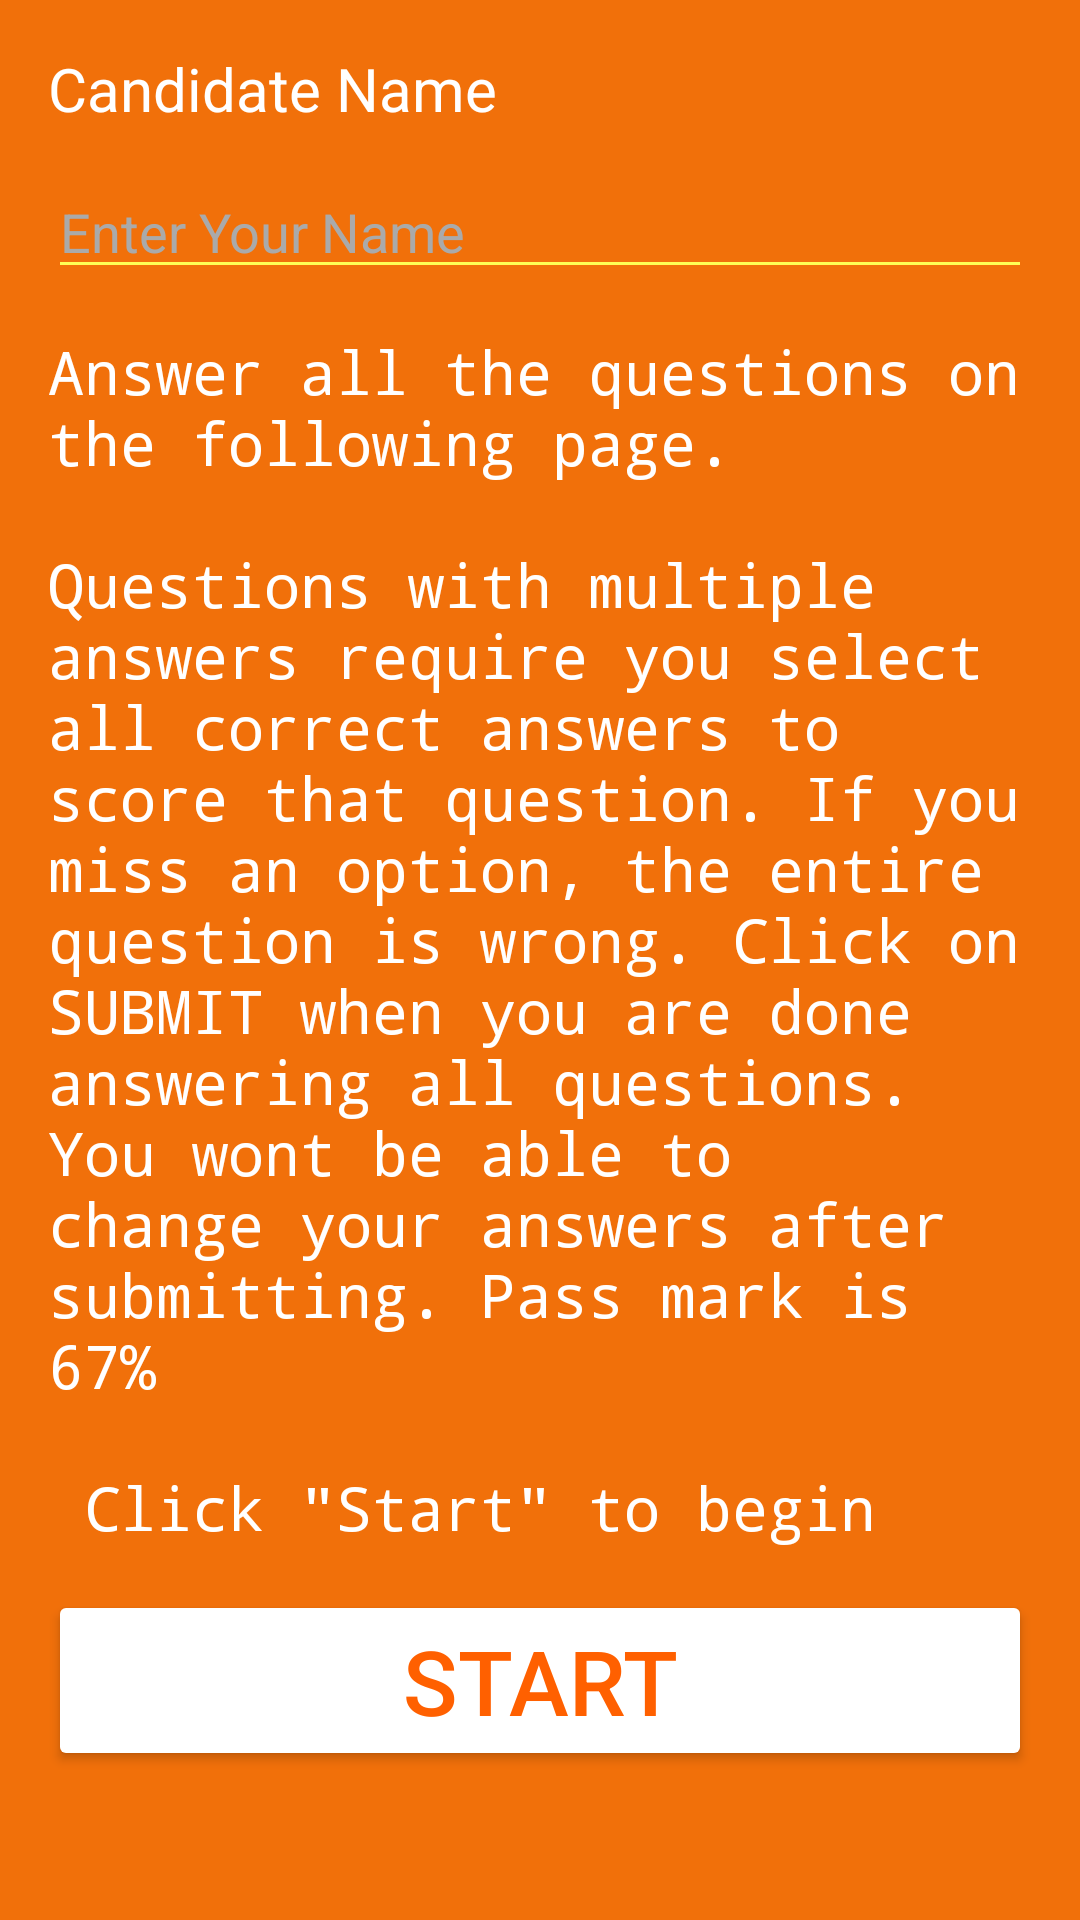

Layout XML and referenced resources for this Android screen:
<!-- AndroidManifest.xml: application theme AppTheme -->
<!-- res/layout/activity_main.xml -->
<?xml version="1.0" encoding="utf-8"?>
<ScrollView xmlns:android="http://schemas.android.com/apk/res/android"
    xmlns:app="http://schemas.android.com/apk/res-auto"
    xmlns:tools="http://schemas.android.com/tools"
    android:layout_width="match_parent"
    android:layout_height="match_parent"
    android:background="#f1700a">

    <LinearLayout
        android:layout_width="match_parent"
        android:layout_height="wrap_content"
        android:orientation="vertical"
        android:paddingBottom="16dp"
        android:paddingLeft="16dp"
        android:paddingRight="16dp"
        android:paddingTop="16dp"
        tools:context="com.example.android.kwizquiz.MainActivity"
        android:descendantFocusability="beforeDescendants"
        android:focusableInTouchMode="true">

        <LinearLayout
            android:layout_width="match_parent"
            android:layout_height="wrap_content"
            android:orientation="vertical"
            android:paddingBottom="14dp">

            <TextView
                android:layout_width="wrap_content"
                android:layout_height="wrap_content"
                android:paddingBottom="12dp"
                android:text="@string/lbl_cand_name"
                android:textSize="20sp"
                android:textColor="#fff" />

            <EditText
                android:id="@+id/candidate_name"
                android:layout_width="match_parent"
                android:layout_height="wrap_content"
                android:backgroundTint="#ff5"
                android:hint="@string/txt_cand_name_hint"
                android:inputType="textCapWords"
                android:textSize="18dp"
                android:textColor="#fff"
                android:textColorHint="#aaa" />
        </LinearLayout>

        <TextView
            android:id="@+id/textView"
            android:layout_width="match_parent"
            android:layout_height="wrap_content"
            android:fontFamily="monospace"
            android:paddingBottom="14dp"
            android:text="@string/quiz_instructions"
            android:textColor="#fff"
            android:textSize="20sp" />


        <Button
            android:id="@+id/btnBeginQuiz"
            android:layout_width="match_parent"
            android:layout_height="wrap_content"
            android:textColor="@color/colorPrimaryDark"
            android:text="Start"
            android:onClick="beginQuiz"
            android:textSize="30sp"  />

    </LinearLayout>
</ScrollView>
<!-- resources referenced by this layout -->
<resources>
  <color name="colorPrimaryDark">#ff6000</color>
  <string name="lbl_cand_name">Candidate Name</string>
  <string name="quiz_instructions">Answer all the questions on the following page.\n\nQuestions with multiple answers require you select all correct answers to score that question.
          If you miss an option, the entire question is wrong.
          Click on SUBMIT  when you are done answering all questions.
          You wont be able to change your answers after submitting. Pass mark is 67% \n\n
          Click \"Start\" to begin
  
      </string>
  <string name="txt_cand_name_hint">Enter Your Name</string>
  <style name="AppTheme" parent="Theme.AppCompat.Light.DarkActionBar">
          
          <item name="colorPrimary">@color/colorPrimary</item>
          <item name="colorPrimaryDark">@color/colorPrimaryDark</item>
          <item name="colorAccent">@color/colorAccent</item>
          <item name="colorButtonNormal">#FFF</item>
      </style>
  <color name="colorPrimary">#dd6e00</color>
  <color name="colorAccent">#ff4081</color>
</resources>
